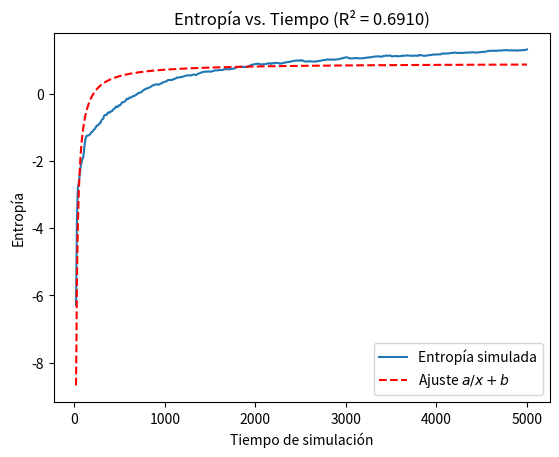

The script that saved this image:
import numpy as np
import matplotlib.pyplot as plt
from scipy.optimize import curve_fit

# Parámetros del sistema
N = 8  # Número de partículas (número de partículas por lado del cubo)
V = 1.0  # Volumen del contenedor
L = np.cbrt(V)  # Longitud del lado del contenedor cúbico
T = 1.0  # Temperatura inicial
K = 0.0  # Energía cinética inicial (todas las partículas en reposo)

# Inicialización de las posiciones de las partículas en un cubo
x = np.linspace(0, L, N)
y = np.linspace(0, L, N)
z = np.linspace(0, L, N)
positions_initial = np.array(np.meshgrid(x, y, z)).T.reshape(-1, 3)

# Inicialización de las velocidades de las partículas (todas en reposo)
velocities_initial = np.zeros((N**3, 3))

# Función para calcular la energía total del sistema
def total_energy(velocities):
    return 0.5 * np.sum(velocities**2)

# Función para calcular la temperatura del sistema
def temperature(velocities):
    return 2 * total_energy(velocities) / (3 * N**3)

# Función para calcular la presión del sistema
def pressure(temperature):
    return N**3 / V * temperature

# Función para calcular la entropía del sistema
def entropy(velocities):
    total_E = total_energy(velocities)
    if total_E > 0:
        return np.log(2 * np.pi * np.exp(1) * total_E / (3 * N**3))
    else:
        return -np.inf  # Valor de marcador que filtraremos más adelante

# Almacenar la entropía en cada paso de Monte Carlo
entropies = []

# Algoritmo de Monte Carlo
num_steps = 5000  # Número de pasos de Monte Carlo
intervalo_entropia = 10  # Intervalo para calcular la entropía
for step in range(num_steps):
    # Seleccionar una partícula aleatoria
    particle_index = np.random.randint(N**3)
    
    # Generar un movimiento aleatorio para la partícula seleccionada
    delta_position = np.random.uniform(-0.1, 0.1, size=(3,))
    new_position = positions_initial[particle_index] + delta_position
    
    # Verificar si el movimiento propuesto está dentro del contenedor
    if np.all(new_position >= 0) and np.all(new_position <= L):
        # Calcular el cambio en la energía cinética
        old_velocity = velocities_initial[particle_index]
        new_velocity = np.random.normal(0, np.sqrt(T), size=(3,))
        delta_kinetic_energy = 0.5 * np.sum(new_velocity**2) - 0.5 * np.sum(old_velocity**2)
        
        # Aceptar o rechazar el movimiento basado en el cambio en la energía
        if delta_kinetic_energy <= 0 or np.random.rand() < np.exp(-delta_kinetic_energy / T):
            positions_initial[particle_index] = new_position
            velocities_initial[particle_index] = new_velocity
    
    # Calcular la entropía en intervalos específicos
    if step % intervalo_entropia == 0:
        entropies.append(entropy(velocities_initial))

# Filtrar los valores inválidos (inf o -inf)
x_data = np.arange(1, len(entropies) + 1) * intervalo_entropia
y_data = np.array(entropies)

valid_indices = np.isfinite(y_data)
x_data = x_data[valid_indices]
y_data = y_data[valid_indices]

# Definir la función de ajuste a/x + b
def func(x, a, b):
    return a / x + b

# Realizar el ajuste
popt, pcov = curve_fit(func, x_data, y_data)

# Calcular el R^2
residuals = y_data - func(x_data, *popt)
ss_res = np.sum(residuals**2)
ss_tot = np.sum((y_data - np.mean(y_data))**2)
r_squared = 1 - (ss_res / ss_tot)

# Graficar la entropía en función del tiempo y el ajuste
plt.plot(x_data, y_data, label='Entropía simulada')
plt.plot(x_data, func(x_data, *popt), 'r--', label='Ajuste $a/x + b$')
plt.xlabel('Tiempo de simulación')
plt.ylabel('Entropía')
plt.title(f'Entropía vs. Tiempo (R² = {r_squared:.4f})')
plt.legend()
plt.show()

# Imprimir el valor de R^2
print(f"R² del ajuste: {r_squared:.4f}")
